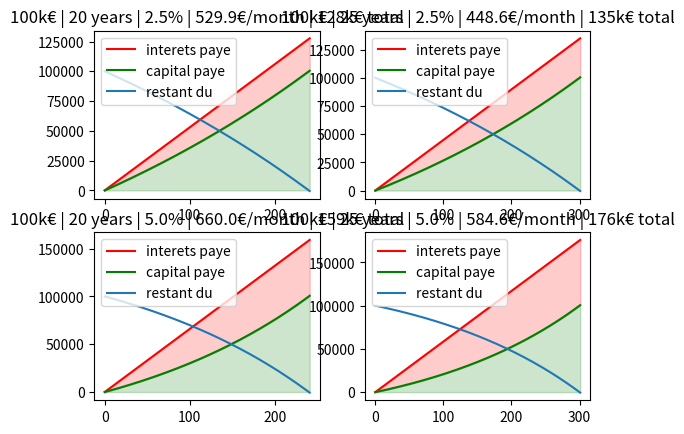

Reproduce this figure in Python.
from matplotlib import pyplot as plt
import numpy as np

capital = 100000
durationInYear = [20, 25]   # has to be integer
interets  = [0.025, 0.05]

rmb = 0
InteretsPayes = np.array([0])
capitalPaye = np.array([0])
restantDu = np.array([100000])

fig, axs = plt.subplots(2, 2)

for interestRate in interets:
    for duration in durationInYear:
        
        mensualite = (interestRate/12*capital)/(1-(1/pow(1+interestRate/12, duration*12)))

        for i in range(duration*12+1):
            rmb = rmb + mensualite
            InteretsPayes = np.append(InteretsPayes, InteretsPayes[i]+restantDu[i]*interestRate/12)
            capitalPaye = np.append(capitalPaye, capitalPaye[i]+mensualite-restantDu[i]*interestRate/12)
            restantDu = np.append(restantDu, restantDu[i]-mensualite+restantDu[i]*interestRate/12)

        axs[interets.index(interestRate), durationInYear.index(duration)].plot(InteretsPayes+capitalPaye, label = "interets paye", color = 'red')
        axs[interets.index(interestRate), durationInYear.index(duration)].plot(capitalPaye, label = "capital paye", color = 'green')
        axs[interets.index(interestRate), durationInYear.index(duration)].fill_between(range(duration*12+2), InteretsPayes+capitalPaye, capitalPaye, color = 'red', alpha = .2)
        axs[interets.index(interestRate), durationInYear.index(duration)].fill_between(range(duration*12+2), capitalPaye, color = 'green', alpha = .2)
        axs[interets.index(interestRate), durationInYear.index(duration)].plot(restantDu, label = "restant du")
        axs[interets.index(interestRate), durationInYear.index(duration)].set_title(f"{capital/1000:.0f}k€ | {duration} years | {interestRate*100:.1f}% | {mensualite:.1f}€/month | {rmb/1000:.0f}k€ total")
        axs[interets.index(interestRate), durationInYear.index(duration)].legend()

        rmb = 0
        InteretsPayes = np.array([0])
        capitalPaye = np.array([0])
        restantDu = np.array([100000])


plt.show()